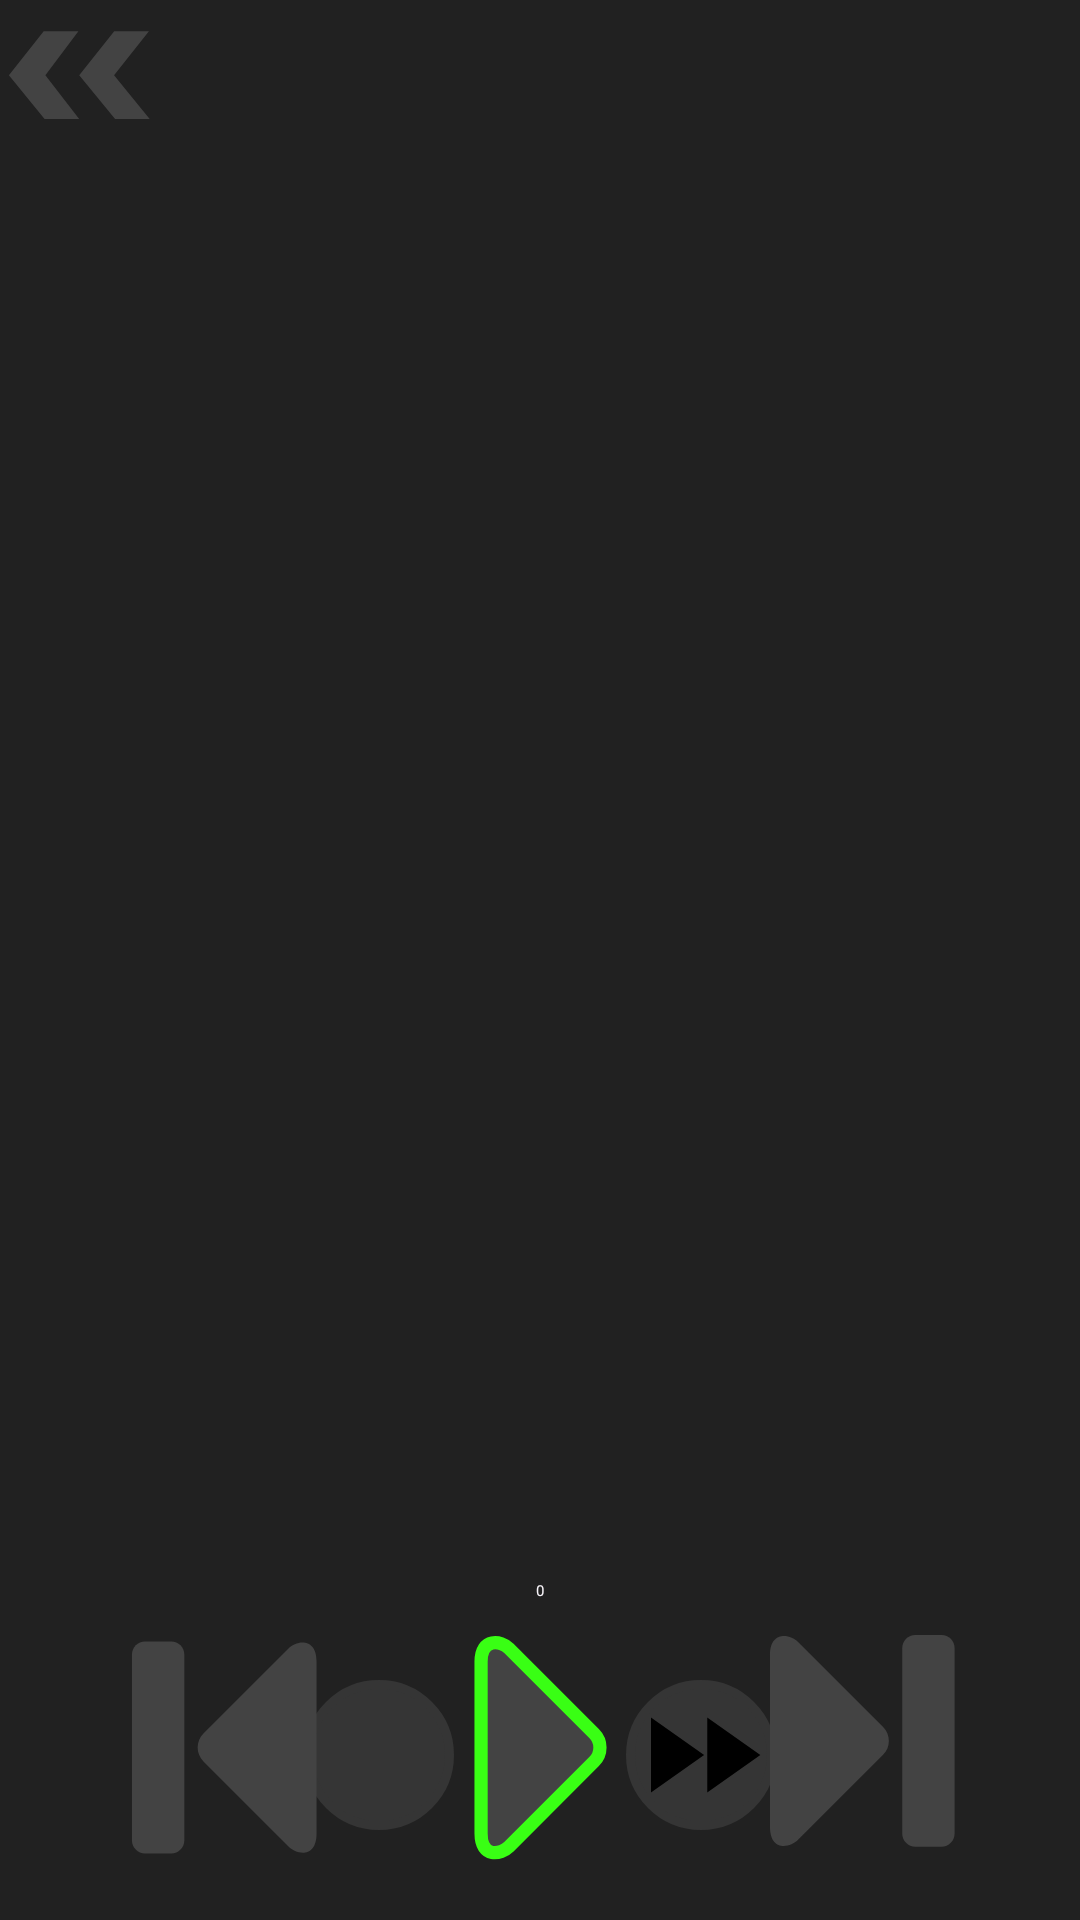

The Android layout XML behind this screen, and the referenced resources:
<!-- AndroidManifest.xml: application theme Theme.MusicPlayer -->
<!-- res/layout/activity_player_stopped.xml -->
<?xml version="1.0" encoding="utf-8"?>
<androidx.constraintlayout.widget.ConstraintLayout xmlns:android="http://schemas.android.com/apk/res/android"
    xmlns:tools="http://schemas.android.com/tools"
    android:layout_width="match_parent"
    android:layout_height="match_parent"
    xmlns:app="http://schemas.android.com/apk/res-auto"
    tools:context=".PausedActivity">

    <LinearLayout
        android:id="@+id/background"
        android:layout_width="match_parent"
        android:layout_height="match_parent"
        android:background="@color/prim_black"
        android:orientation="horizontal">
    </LinearLayout>

    <View
        android:id="@+id/nav_menu"
        android:layout_width="match_parent"
        android:layout_height="50sp"
        app:layout_constraintTop_toTopOf="parent"/>

    <ImageButton
        android:layout_width="50sp"
        android:layout_height="50sp"
        android:src="@drawable/ic_two_arrow_left_playing"
        android:background="@drawable/layout_nav_btn_invisible"
        app:layout_constraintTop_toTopOf="@id/nav_menu"
        app:layout_constraintStart_toStartOf="@id/nav_menu"
        android:contentDescription="@string/back_to_menu" />

    <ProgressBar
        android:id="@+id/progressBarHorizontal"
        style="?android:attr/progressBarStyleHorizontal"
        android:layout_width="match_parent"
        android:layout_height="wrap_content"
        android:layout_marginStart="15sp"
        android:layout_marginEnd="15sp"
        android:indeterminate="false"
        android:max="100"
        android:minHeight="25dp"
        android:progress="25"
        android:progressBackgroundTint="@color/easy_white"
        android:progressTint="@color/sec_black"
        app:layout_constraintBottom_toTopOf="@id/player_menu"
        app:layout_constraintStart_toStartOf="@id/player_menu"
        app:layout_constraintEnd_toEndOf="@id/player_menu"/>

    <TextView
        android:id="@+id/song_progress"
        android:layout_width="wrap_content"
        android:layout_height="wrap_content"
        android:gravity="center"
        android:backgroundTint="@color/easy_white"
        android:textColor="@color/easy_white"
        style="bold"
        app:layout_constraintBottom_toTopOf="@id/player_menu"
        app:layout_constraintTop_toTopOf="@id/progressBarHorizontal"
        app:layout_constraintEnd_toEndOf="parent"
        app:layout_constraintStart_toStartOf="parent"
        android:text="@string/song_progress"/>

    <View
        android:id="@+id/player_menu"
        android:layout_width="match_parent"
        android:layout_height="100sp"
        android:background="@drawable/layout_bg"
        android:orientation="horizontal"
        android:gravity="center"
        android:paddingStart="10dp"
        android:paddingEnd="10dp"
        android:layout_marginLeft="10sp"
        android:layout_marginRight="10sp"
        android:layout_marginBottom="10sp"
        app:layout_constraintBottom_toBottomOf="parent"/>

    <ImageButton
        android:id="@+id/rewind_back_button"
        android:layout_width="50sp"
        android:layout_height="50sp"
        android:layout_marginBottom="20sp"
        android:src="@drawable/ic_rewind_back_paused"
        android:background="@drawable/layout_btn_invisible"
        app:layout_constraintBottom_toBottomOf="@id/player_menu"
        app:layout_constraintStart_toEndOf="@id/previous_button"
        app:layout_constraintEnd_toStartOf="@id/play_button"
        android:contentDescription="@string/rewind_song" />

    <ImageButton
        android:id="@+id/rewind_forward_button"
        android:layout_width="50sp"
        android:layout_height="50sp"
        android:layout_marginBottom="20sp"
        android:src="@drawable/ic_rewind_forward_paused"
        android:background="@drawable/layout_btn_invisible"
        app:layout_constraintBottom_toBottomOf="@id/player_menu"
        app:layout_constraintStart_toEndOf="@id/play_button"
        app:layout_constraintEnd_toStartOf="@id/next_button"
        android:contentDescription="@string/forward_song" />

    <ImageButton
        android:id="@+id/previous_button"
        android:layout_width="75sp"
        android:layout_height="75sp"
        android:layout_marginBottom="10sp"
        android:layout_marginStart="25sp"
        android:src="@drawable/ic_leftwards_arrow_to_bar_paused"
        android:background="@drawable/layout_btn_visible"
        app:layout_constraintBottom_toBottomOf="@id/player_menu"
        app:layout_constraintStart_toStartOf="@id/player_menu"
        android:contentDescription="@string/play_previous_song" />

    <ImageButton
        android:id="@+id/play_button"
        android:layout_width="75sp"
        android:layout_height="75sp"
        android:layout_marginBottom="10sp"
        android:src="@drawable/ic_triangle_right_paused"
        android:background="@drawable/layout_btn_visible"
        app:layout_constraintBottom_toBottomOf="@id/player_menu"
        app:layout_constraintStart_toEndOf="@id/previous_button"
        app:layout_constraintEnd_toStartOf="@id/next_button"
        android:contentDescription="@string/pause_song" />

    <ImageButton
        android:id="@+id/next_button"
        android:layout_width="75sp"
        android:layout_height="75sp"
        android:layout_marginBottom="10sp"
        android:layout_marginEnd="25sp"
        android:src="@drawable/ic_rightwards_arrow_to_bar_paused"
        android:background="@drawable/layout_btn_visible"
        app:layout_constraintBottom_toBottomOf="@id/player_menu"
        app:layout_constraintEnd_toEndOf="@id/player_menu"
        android:contentDescription="@string/play_next_song" />

</androidx.constraintlayout.widget.ConstraintLayout>
<!-- resources referenced by this layout -->
<resources>
  <color name="easy_white">#F8F5FA</color>
  <color name="prim_black">#212121</color>
  <color name="sec_black">#353535</color>
  <!-- drawable ic_rewind_forward_paused (drawable) -->
  <vector android:height="24dp" android:tint="#000000"
      android:viewportHeight="24" android:viewportWidth="24"
      android:width="24dp" xmlns:android="http://schemas.android.com/apk/res/android">
      <path android:fillColor="@color/neon_green" android:pathData="M4,18l8.5,-6L4,6v12zM13,6v12l8.5,-6L13,6z"/>
  </vector>
  <!-- drawable ic_rightwards_arrow_to_bar_paused (drawable) -->
  <vector xmlns:android="http://schemas.android.com/apk/res/android"
      android:width="17dp"
      android:height="17dp"
      android:viewportWidth="17"
      android:viewportHeight="17">
    <path
        android:pathData="M11.502,1C11.502,0.447 11.944,0 12.491,0L14.47,0C15.017,0 15.459,0.447 15.459,1L15.459,15C15.459,15.553 15.017,16 14.47,16L12.491,16C11.944,16 11.502,15.553 11.502,15L11.502,1L11.502,1Z"
        android:strokeWidth="1"
        android:fillColor="#434343"
        android:fillType="evenOdd"
        android:strokeColor="#00000000"/>
    <path
        android:pathData="M3.613,15.495C3.031,16.076 1.51,16.395 1.51,14.494L1.51,1.506C1.51,-0.333 3.031,-0.076 3.613,0.506L10.057,6.948C10.637,7.529 10.637,8.47 10.057,9.052L3.613,15.495L3.613,15.495Z"
        android:strokeWidth="1"
        android:fillColor="#434343"
        android:fillType="evenOdd"
        android:strokeColor="#00000000"/>
  </vector>
  <!-- drawable ic_triangle_right_paused (drawable) -->
  <vector xmlns:android="http://schemas.android.com/apk/res/android"
      android:width="17dp"
      android:height="17dp"
      android:viewportWidth="17"
      android:viewportHeight="17">
    <path
        android:pathData="M6.113,15.995C5.531,16.576 4.01,16.895 4.01,14.994L4.01,2.006C4.01,0.167 5.531,0.424 6.113,1.006L12.557,7.448C13.137,8.029 13.137,8.97 12.557,9.552L6.113,15.995L6.113,15.995Z"
        android:strokeWidth="1"
        android:fillColor="#434343"
        android:fillType="evenOdd"
        android:strokeColor="@color/neon_green"/>
  </vector>
  <!-- drawable ic_two_arrow_left_playing (drawable) -->
  <vector xmlns:android="http://schemas.android.com/apk/res/android"
      android:width="17dp"
      android:height="17dp"
      android:viewportWidth="17"
      android:viewportHeight="17">
    <path
        android:pathData="M5.146,8.527L8.89,3.532L4.95,3.532L1.007,8.527L5.049,13.491L8.967,13.491L8.977,13.48L5.146,8.527Z"
        android:strokeWidth="1"
        android:fillColor="#434343"
        android:fillType="evenOdd"
        android:strokeColor="#00000000"/>
    <path
        android:pathData="M12.929,8.527L16.88,3.532L12.941,3.532L8.976,8.527L13.04,13.491L16.958,13.491L16.968,13.48L12.929,8.527Z"
        android:strokeWidth="1"
        android:fillColor="#434343"
        android:fillType="evenOdd"
        android:strokeColor="#00000000"/>
  </vector>
  <!-- drawable layout_btn_invisible (drawable) -->
  <?xml version="1.0" encoding="UTF-8"?>
  <shape xmlns:android="http://schemas.android.com/apk/res/android">
      <solid android:color="@color/sec_black"/>
      <stroke android:width="3dp" android:color="@color/sec_black" />
      <corners android:radius="25dp"/>
      <padding android:left="0dp" android:top="0dp" android:right="0dp" android:bottom="0dp" />
  </shape>
  <string name="back_to_menu">Back to menu</string>
  <string name="forward_song">Forward song</string>
  <string name="pause_song">Pause song</string>
  <string name="play_next_song">Play next song</string>
  <string name="play_previous_song">Play previous song</string>
  <string name="rewind_song">Rewind song</string>
  <string name="song_progress">0</string>
  <color name="neon_green">#39ff14</color>
</resources>
